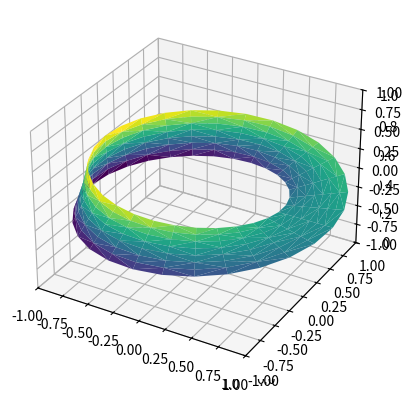

This figure's Python source:
# triangulate in the underlying parametrization
from matplotlib.tri import Triangulation
from mpl_toolkits import mplot3d
import matplotlib.pyplot as plt
import numpy as np

fig = plt.figure()
ax = plt.axes(projection='3d')

theta = np.linspace(0, 2 * np.pi, 30)
w = np.linspace(-0.25, 0.25, 8)
w, theta = np.meshgrid(w, theta)

phi = 0.5 * theta

# radius in x-y plane
r = 1 + w * np.cos(phi)

x = np.ravel(r * np.cos(theta))
y = np.ravel(r * np.sin(theta))
z = np.ravel(w * np.sin(phi))


tri = Triangulation(np.ravel(w), np.ravel(theta))

ax = plt.axes(projection='3d')
ax.plot_trisurf(x, y, z, triangles=tri.triangles,
                cmap='viridis', linewidths=0.2)

ax.set_xlim(-1, 1)
ax.set_ylim(-1, 1)
ax.set_zlim(-1, 1)

plt.show()
